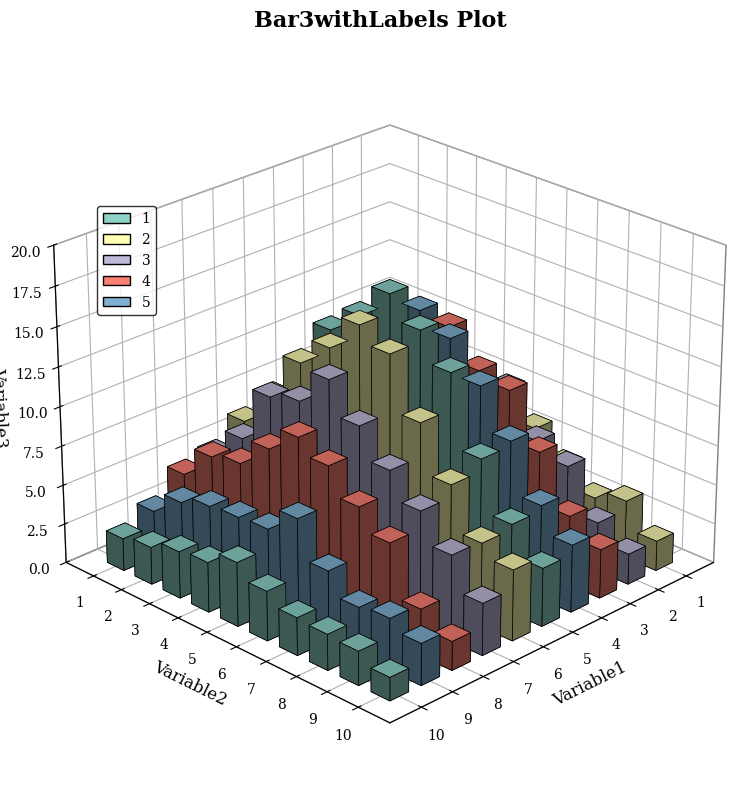

Recreate this plot in Python.
import matplotlib.pyplot as plt
import numpy as np
from mpl_toolkits.mplot3d import Axes3D
from matplotlib.patches import Patch

# 1. 设置全局样式
plt.rcParams['font.family'] = 'serif'
plt.rcParams['axes.unicode_minus'] = False

# 2. 准备数据 (以10x10网格为例)
x_dim = 10
y_dim = 10
x = np.arange(1, x_dim + 1)
y = np.arange(1, y_dim + 1)
_x, _y = np.meshgrid(x, y)
x_flat, y_flat = _x.ravel(), _y.ravel()

# 设置柱子的高度 (Variable3) - 这里生成一个中心较高的分布模拟原图
dz = np.exp(-((x_flat-5)**2 + (y_flat-5)**2)/15) * 15 + np.random.rand(100) * 2
# 设置柱子的底部位置 (全部从0开始)
z_bottom = np.zeros_like(dz)

# 设置柱子的粗细 (dx, dy)
dx = dy = 0.6

# 3. 设置分类与配色 (模拟原图的5个分类)
# 假设我们根据某种逻辑将这100根柱子分为5类
categories = (x_flat % 5) + 1  # 只是示例逻辑
colors_map = {
    1: '#8dd3c7', # 浅绿
    2: '#ffffb3', # 浅黄
    3: '#bebada', # 浅紫
    4: '#fb8072', # 浅红
    5: '#80b1d3'  # 浅蓝
}
bar_colors = [colors_map[cat] for cat in categories]

# 4. 绘图
fig = plt.figure(figsize=(10, 8), dpi=150)
ax = fig.add_subplot(111, projection='3d')

# 绘制3D柱状图
# shade=False 可以让颜色更纯净，edgecolor增加黑色边框
bars = ax.bar3d(x_flat - dx/2, y_flat - dy/2, z_bottom, dx, dy, dz,
                color=bar_colors, edgecolor='black', linewidth=0.5, shade=True)

# 5. 美化坐标轴与视角
ax.set_title('Bar3withLabels Plot', fontsize=16, fontweight='bold', pad=20)
ax.set_xlabel('Variable1', fontsize=12)
ax.set_ylabel('Variable2', fontsize=12)
ax.set_zlabel('Variable3', fontsize=12)

# 设置刻度范围
ax.set_zlim(0, 20)
ax.set_xticks(x)
ax.set_yticks(y)

# 调整观察视角 (elev是俯仰角，azim是方位角)
ax.view_init(elev=25, azim=45)

# 设置背景颜色和网格
ax.set_facecolor('white')
ax.xaxis.pane.set_edgecolor('black')
ax.yaxis.pane.set_edgecolor('black')
ax.zaxis.pane.set_edgecolor('black')
ax.xaxis.pane.fill = False
ax.yaxis.pane.fill = False
ax.zaxis.pane.fill = False

# 6. 添加图例 (3D图中bar3d不支持直接图例，需手动创建)
legend_elements = [Patch(facecolor=colors_map[i], edgecolor='black', label=str(i))
                   for i in range(1, 6)]
ax.legend(handles=legend_elements, loc='upper left', bbox_to_anchor=(0.1, 0.8),
          frameon=True, edgecolor='black', title_fontsize=12)

# 7. 自动调整并显示
plt.tight_layout()
# plt.savefig('3d_bar_chart.pdf', bbox_inches='tight')
plt.show()
